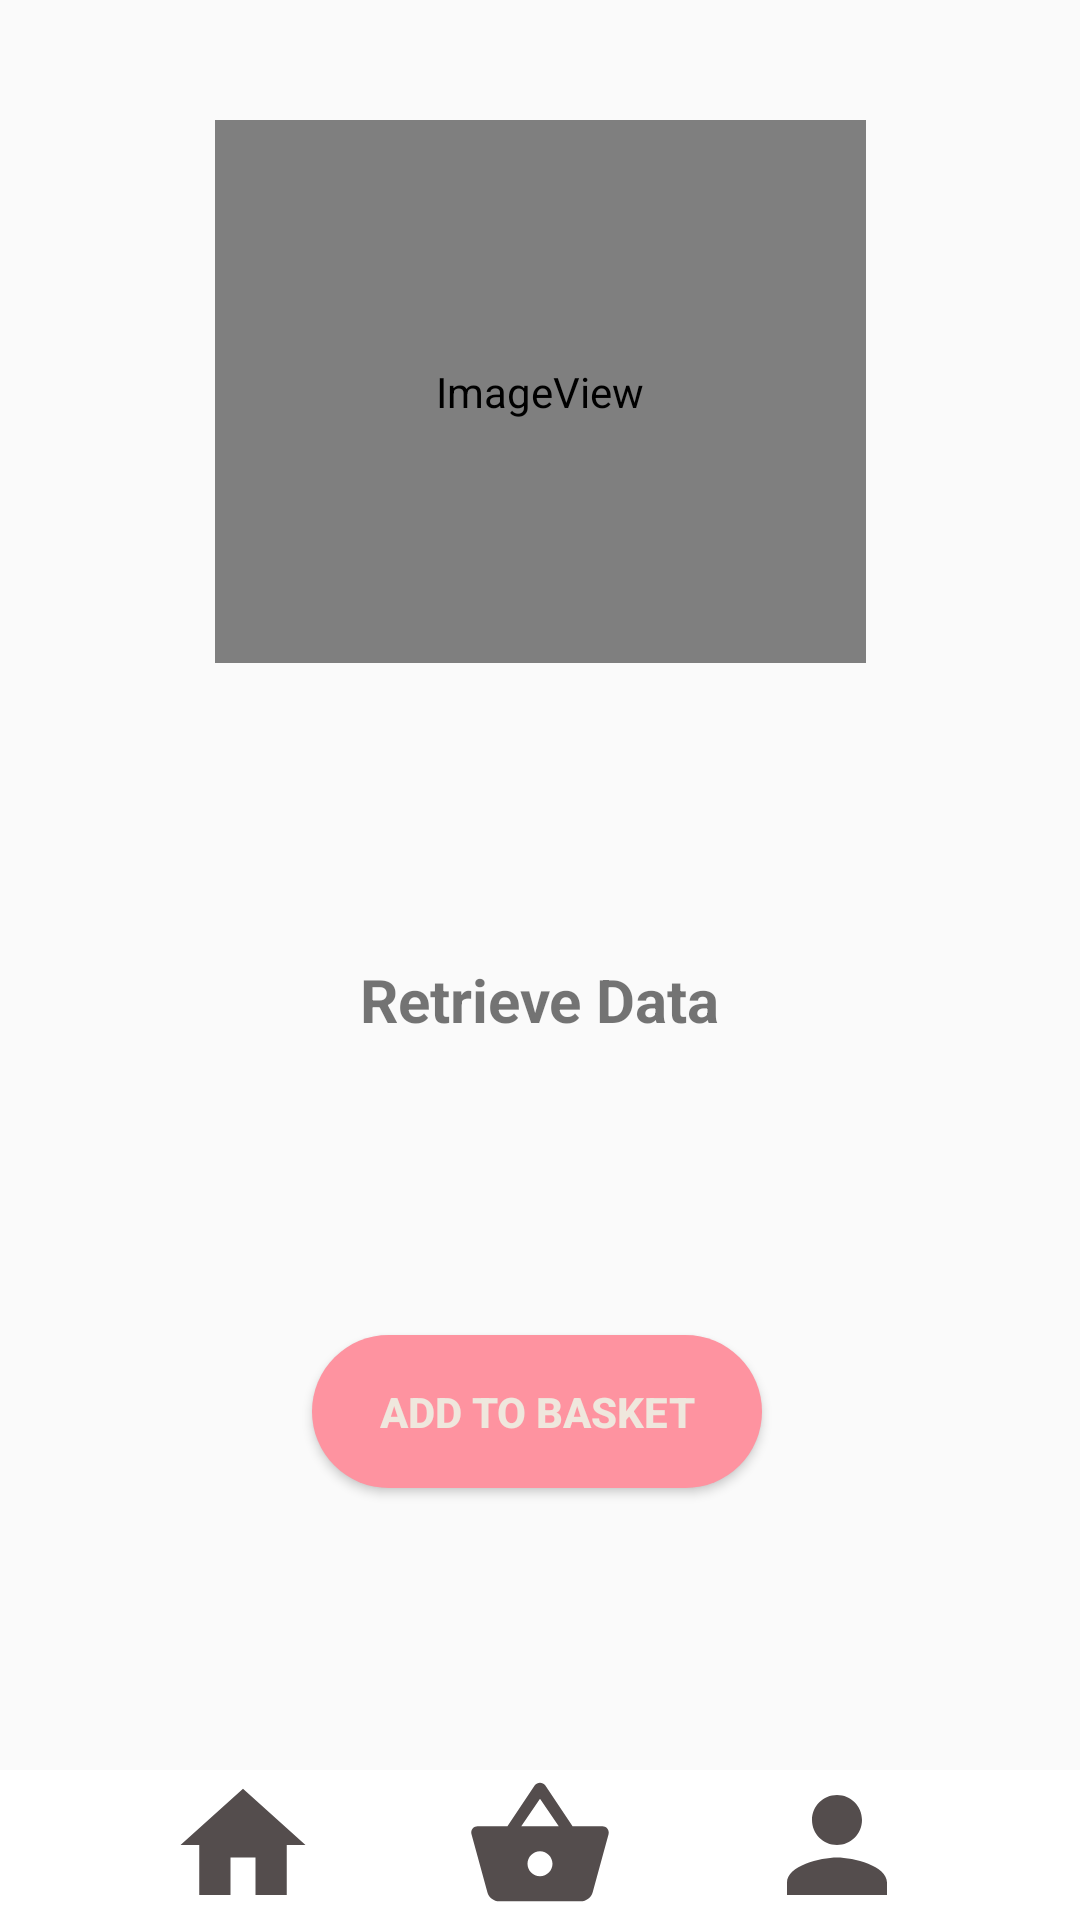

The Android layout XML behind this screen, and the referenced resources:
<!-- AndroidManifest.xml: application theme Theme.BringIt -->
<!-- res/layout/activity_add_to_basket.xml -->
<?xml version="1.0" encoding="utf-8"?>
<androidx.constraintlayout.widget.ConstraintLayout xmlns:android="http://schemas.android.com/apk/res/android"
    xmlns:app="http://schemas.android.com/apk/res-auto"
    xmlns:tools="http://schemas.android.com/tools"
    android:layout_width="match_parent"
    android:layout_height="match_parent"
    tools:context=".Add_to_basket">

    <TextView
        android:id="@+id/idTVRetrieveData"
        android:layout_width="wrap_content"
        android:layout_height="wrap_content"
        android:text="Retrieve Data"
        android:textSize="20sp"
        android:textStyle="bold"
        app:layout_constraintBottom_toBottomOf="@+id/frameLayout"
        app:layout_constraintEnd_toEndOf="parent"
        app:layout_constraintStart_toStartOf="parent"
        app:layout_constraintTop_toBottomOf="@+id/img_chicken1_addtobasket" />

    <ImageView
        android:id="@+id/img_chicken1_addtobasket"
        android:layout_width="217dp"
        android:layout_height="181dp"
        android:layout_marginTop="40dp"
        app:layout_constraintBottom_toBottomOf="@+id/frameLayout"
        app:layout_constraintEnd_toEndOf="parent"
        app:layout_constraintStart_toStartOf="parent"
        app:layout_constraintTop_toTopOf="@+id/frameLayout"
        app:layout_constraintVertical_bias="0.0"
        app:srcCompat="@mipmap/img_chicken1" />



    <FrameLayout
        android:id="@+id/frameLayout"
        android:layout_width="match_parent"
        android:layout_height="0dp"
        app:layout_constraintBottom_toTopOf="@+id/btnAddToBasket"
        app:layout_constraintStart_toStartOf="parent"
        app:layout_constraintTop_toTopOf="parent">

    </FrameLayout>

    <Button
        android:id="@+id/btnAddToBasket"
        android:layout_width="150dp"
        android:layout_height="wrap_content"
        android:layout_marginBottom="144dp"
        android:background="@drawable/button_background_pink"
        android:onClick="goToBasket"
        android:padding="16dp"
        android:text="Add to Basket"
        android:textColor="#efe7dd"
        android:textStyle="bold"
        app:layout_constraintBottom_toBottomOf="parent"
        app:layout_constraintEnd_toEndOf="parent"
        app:layout_constraintHorizontal_bias="0.495"
        app:layout_constraintStart_toStartOf="parent" />

    <View
        android:id="@+id/botViewHome"
        android:layout_width="0dp"
        android:layout_height="50dp"
        android:background="#FFFFFF"
        app:layout_constraintBottom_toBottomOf="parent"
        app:layout_constraintEnd_toEndOf="parent"
        app:layout_constraintStart_toStartOf="parent" />

    <ImageView
        android:id="@+id/imgPerson"
        android:layout_width="50dp"
        android:layout_height="50dp"
        android:layout_marginEnd="56dp"
        app:layout_constraintBottom_toBottomOf="parent"
        app:layout_constraintEnd_toEndOf="@+id/botViewHome"
        app:srcCompat="@drawable/ic_baseline_person_24" />

    <ImageView
        android:id="@+id/imgHome"
        android:layout_width="50dp"
        android:layout_height="50dp"
        android:layout_marginStart="56dp"
        app:layout_constraintBottom_toBottomOf="parent"
        app:layout_constraintStart_toStartOf="@+id/botViewHome"
        app:srcCompat="@drawable/ic_baseline_home_24" />

    <ImageView
        android:id="@+id/imgBasket"
        android:layout_width="50dp"
        android:layout_height="50dp"
        app:layout_constraintBottom_toBottomOf="@+id/botViewHome"
        app:layout_constraintEnd_toStartOf="@+id/imgPerson"
        app:layout_constraintStart_toEndOf="@+id/imgHome"
        app:srcCompat="@drawable/ic_basket" />


</androidx.constraintlayout.widget.ConstraintLayout>
<!-- resources referenced by this layout -->
<resources>
  <!-- drawable button_background_pink (drawable) -->
  <?xml version="1.0" encoding="utf-8"?>
  <shape xmlns:android="http://schemas.android.com/apk/res/android" android:shape="rectangle">
      <solid
          android:color="#Fe93a0"/>
      <corners
          android:radius="40dp"/>
  
  </shape>
  <!-- drawable ic_baseline_home_24 (drawable) -->
  <vector android:height="100dp" android:tint="#544D4D"
      android:viewportHeight="24" android:viewportWidth="24"
      android:width="100dp" xmlns:android="http://schemas.android.com/apk/res/android">
      <path android:fillColor="@android:color/white" android:pathData="M10,20v-6h4v6h5v-8h3L12,3 2,12h3v8z"/>
  </vector>
  <!-- drawable ic_baseline_person_24 (drawable) -->
  <vector android:height="100dp" android:tint="#544D4D"
      android:viewportHeight="24" android:viewportWidth="24"
      android:width="100dp" xmlns:android="http://schemas.android.com/apk/res/android">
      <path android:fillColor="@android:color/white" android:pathData="M12,12c2.21,0 4,-1.79 4,-4s-1.79,-4 -4,-4 -4,1.79 -4,4 1.79,4 4,4zM12,14c-2.67,0 -8,1.34 -8,4v2h16v-2c0,-2.66 -5.33,-4 -8,-4z"/>
  </vector>
  <!-- drawable ic_basket (drawable) -->
  <vector android:height="100dp" android:tint="#544D4D"
      android:viewportHeight="24" android:viewportWidth="24"
      android:width="100dp" xmlns:android="http://schemas.android.com/apk/res/android">
      <path android:fillColor="@android:color/white" android:pathData="M17.21,9l-4.38,-6.56c-0.19,-0.28 -0.51,-0.42 -0.83,-0.42 -0.32,0 -0.64,0.14 -0.83,0.43L6.79,9L2,9c-0.55,0 -1,0.45 -1,1 0,0.09 0.01,0.18 0.04,0.27l2.54,9.27c0.23,0.84 1,1.46 1.92,1.46h13c0.92,0 1.69,-0.62 1.93,-1.46l2.54,-9.27L23,10c0,-0.55 -0.45,-1 -1,-1h-4.79zM9,9l3,-4.4L15,9L9,9zM12,17c-1.1,0 -2,-0.9 -2,-2s0.9,-2 2,-2 2,0.9 2,2 -0.9,2 -2,2z"/>
  </vector>
  <!-- mipmap img_chicken1 (mipmap-anydpi-v26) -->
  <?xml version="1.0" encoding="utf-8"?>
  <adaptive-icon xmlns:android="http://schemas.android.com/apk/res/android">
      <background android:drawable="@drawable/img_chicken1_background"/>
      <foreground android:drawable="@mipmap/img_chicken1_foreground"/>
  </adaptive-icon>
  <style name="Theme.BringIt" parent="Theme.AppCompat.Light">
          
          <item name="colorPrimary">@color/purple_500</item>
          <item name="colorPrimaryVariant">@color/purple_700</item>
          <item name="colorOnPrimary">@color/white</item>
          
          <item name="colorSecondary">@color/teal_200</item>
          <item name="colorSecondaryVariant">@color/teal_700</item>
          <item name="colorOnSecondary">@color/black</item>
          
          <item name="android:statusBarColor" tools:targetApi="l">?attr/colorPrimaryVariant</item>
          
      </style>
  <!-- drawable img_chicken1_background (drawable) -->
  <?xml version="1.0" encoding="utf-8"?>
  <vector
      android:height="108dp"
      android:width="108dp"
      android:viewportHeight="108"
      android:viewportWidth="108"
      xmlns:android="http://schemas.android.com/apk/res/android">
      <path android:fillColor="#FFFFFF"
            android:backgroundTintMode="src_over"
            android:alpha="0.4"
            android:pathData="M0,0h108v108h-108z"/>
  </vector>
  <color name="purple_500">#FF6200EE</color>
  <color name="purple_700">#FF3700B3</color>
  <color name="white">#FFFFFFFF</color>
  <color name="teal_200">#FF03DAC5</color>
  <color name="teal_700">#FF018786</color>
  <color name="black">#FF000000</color>
</resources>
